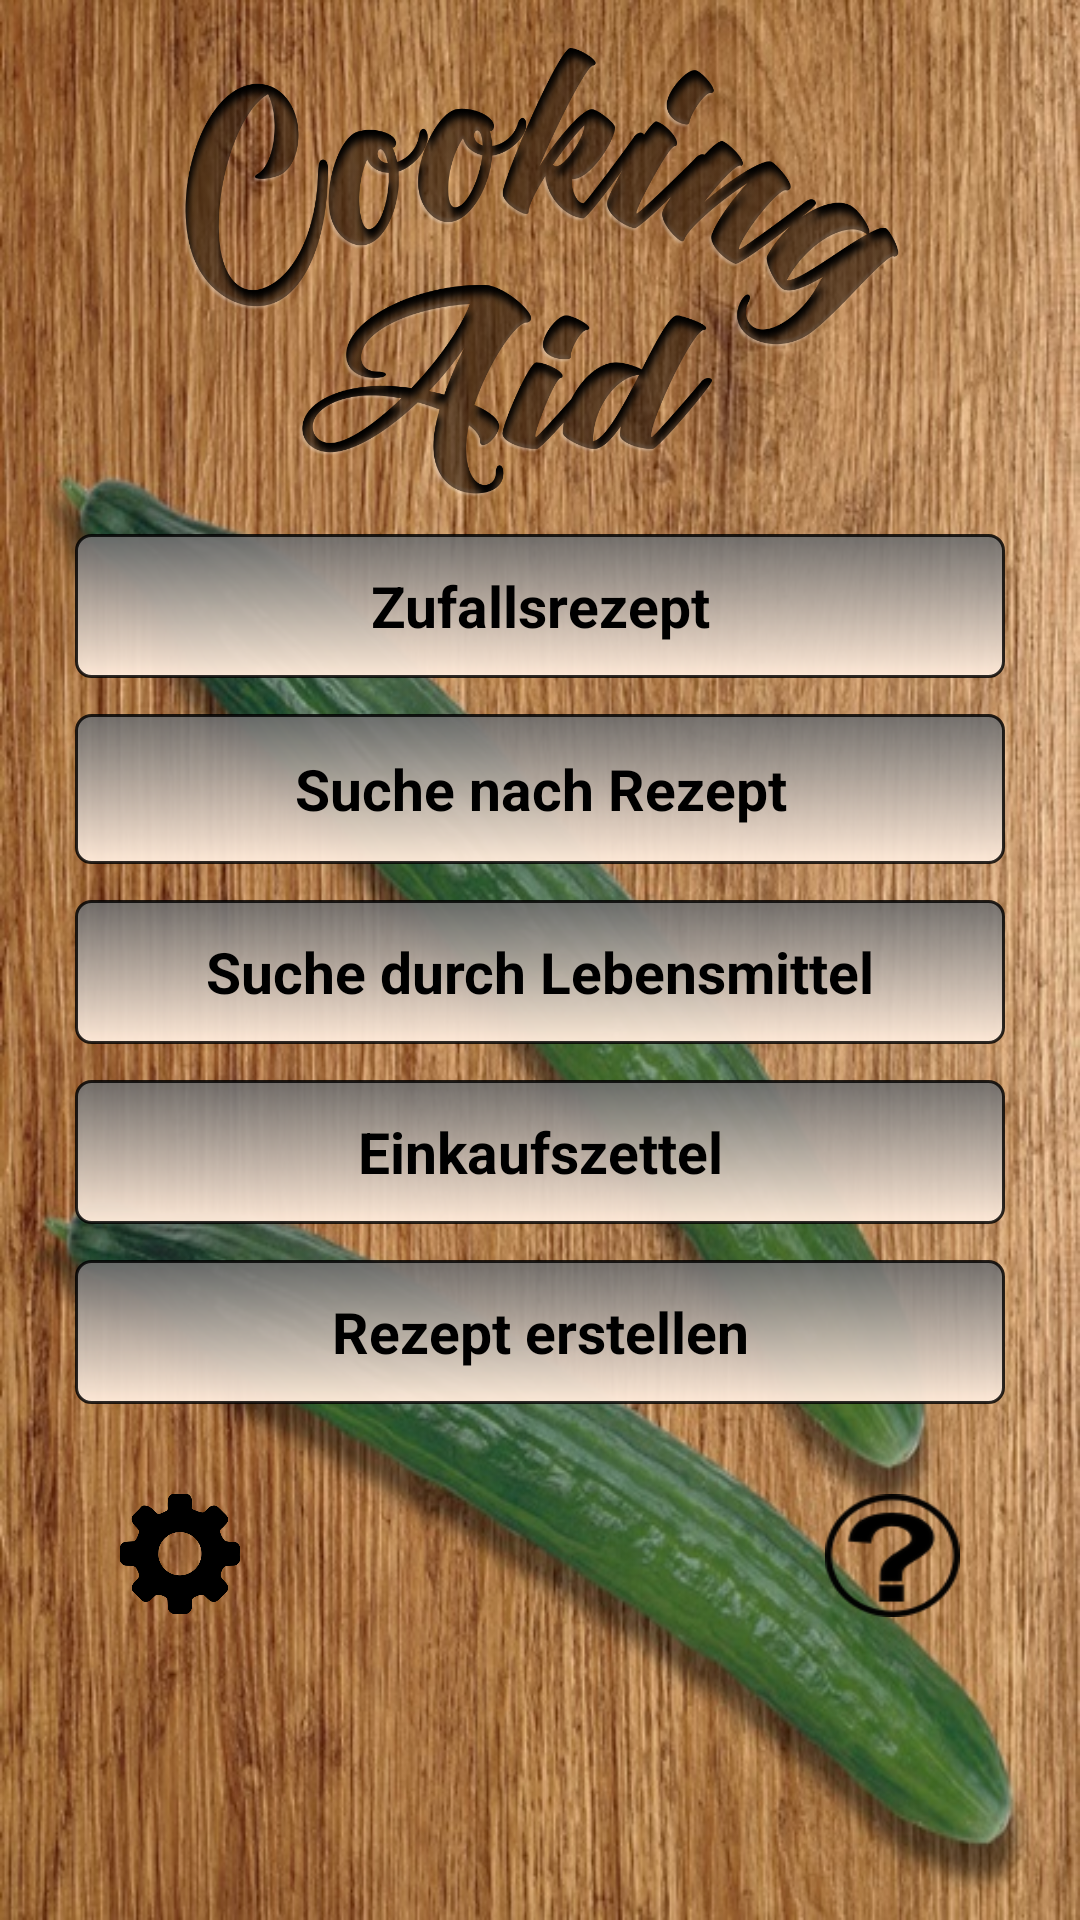

Reconstruct the res/layout file that produces this screen, plus the resources it refers to.
<!-- AndroidManifest.xml: application theme AppTheme -->
<!-- res/layout/activity_main.xml -->
<?xml version="1.0" encoding="utf-8"?>
<LinearLayout xmlns:app="http://schemas.android.com/apk/res-auto"
    xmlns:tools="http://schemas.android.com/tools"
    xmlns:android="http://schemas.android.com/apk/res/android"
    android:id="@+id/activity_main"
    android:layout_width="match_parent"
    android:layout_height="match_parent"
    android:background="@drawable/gurken2"
    android:orientation="vertical"


    tools:context="com.example.paul.myapplication.MainActivity">


    <ImageView
        android:id="@+id/imageView"
        android:layout_width="match_parent"
        android:layout_height="150dp"
        android:layout_marginBottom="12dp"
        android:layout_marginEnd="10dp"
        android:layout_marginStart="10dp"
        android:layout_marginTop="16dp"
        app:srcCompat="@drawable/cookingaid6" />

    <LinearLayout
        android:layout_width="match_parent"
        android:layout_height="320dp"
        android:orientation="vertical"
        android:layout_marginRight="20dp"
        android:layout_marginLeft="20dp"
        >

        <Button
            android:id="@+id/zufall"
            style="@style/ButtonStyle"
            android:layout_width="match_parent"
            android:layout_height="wrap_content"
            android:layout_marginBottom="12dp"
            android:text="@string/zufall"
       />

        <Button
            android:id="@+id/suche_nach_rezept"
            style="@style/ButtonStyle"
            android:layout_width="match_parent"
            android:layout_height="50dp"
            android:layout_marginBottom="12dp"
            android:text="@string/suche_nach_rezept"
            />

        <Button
            android:id="@+id/suche_durch_lebensmittel"
            style="@style/ButtonStyle"
            android:layout_width="match_parent"
            android:layout_height="wrap_content"
            android:layout_marginBottom="12dp"
            android:text="@string/suche_durch_lebensmittel"
         />

        <Button
            android:id="@+id/einkaufszettel"
            style="@style/ButtonStyle"
            android:layout_width="match_parent"
            android:layout_height="wrap_content"
            android:layout_marginBottom="12dp"
            android:text="@string/einkaufszettel"
 />

        <Button
            android:id="@+id/erstellen"
            style="@style/ButtonStyle"
            android:layout_width="match_parent"
            android:layout_height="wrap_content"
            android:text="@string/erstellen"

         />


    </LinearLayout>


    <RelativeLayout
        android:layout_width="wrap_content"
        android:layout_height="match_parent"
        android:layout_marginLeft="20dp"
        android:layout_marginRight="20dp">

    <Button
        android:id="@+id/infoHilfe"
        style="@style/ButtonStyleHilfe"
        android:layout_width="45dp"
        android:layout_height="41dp"
        android:layout_alignParentRight="true"

        />

    <Button
        android:id="@+id/einstellungen"
        style="@style/ButtonStyleEinstellungen"
        android:layout_width="40dp"
        android:layout_height="40dp"
        android:layout_alignParentLeft="true"

        />


    </RelativeLayout>



</LinearLayout>
<!-- resources referenced by this layout -->
<resources>
  <!-- drawable cookingaid6: png bitmap (drawable, 364983 bytes) -->
  <!-- drawable gurken2: jpg bitmap (drawable, 185483 bytes) -->
  <string name="einkaufszettel">Einkaufszettel</string>
  <string name="erstellen">Rezept erstellen</string>
  <string name="suche_durch_lebensmittel">Suche durch Lebensmittel</string>
  <string name="suche_nach_rezept">Suche nach Rezept</string>
  <string name="zufall">Zufallsrezept</string>
  <style name="ButtonStyle" parent="@android:style/Widget.Button">
          <item name="android:layout_width">fill_parent</item>
          <item name="android:textSize">19sp</item>
          <item name="android:padding">9dp</item>
          <item name="android:textStyle">bold</item>
          <item name="android:gravity">center</item>
          <item name="android:background">@drawable/button2</item>
          <item name="android:layout_gravity">center</item>
          <item name="android:layout_marginRight">5dp</item>
          <item name="android:layout_marginLeft">5dp</item>
  
  
      </style>
  <style name="ButtonStyleEinstellungen" parent="@android:style/Widget.Button">
          <item name="android:padding">10dp</item>
          <item name="android:layout_width">50dp</item>
          <item name="android:layout_marginLeft">20dp</item>
          <item name="android:layout_marginRight">20dp</item>
          <item name="android:layout_marginBottom">8dp</item>
          <item name="android:background">@drawable/einstellungen_zeichen2</item>
      </style>
  <style name="ButtonStyleHilfe" parent="@android:style/Widget.Button">
          <item name="android:padding">10dp</item>
          <item name="android:layout_width">50dp</item>
          <item name="android:layout_marginLeft">20dp</item>
          <item name="android:layout_marginRight">20dp</item>
          <item name="android:layout_marginBottom">8dp</item>
          <item name="android:background">@drawable/hilfe_fragezeichen6</item>
      </style>
  <style name="AppTheme" parent="Theme.AppCompat.NoActionBar">
          
          <item name="colorPrimary">@color/colorPrimary</item>
          <item name="colorPrimaryDark">@color/colorPrimaryDark</item>
          <item name="colorAccent">@color/colorAccent</item>
  
  
      </style>
  <!-- drawable button2 (drawable) -->
  <?xml version="1.0" encoding="utf-8"?>
  <shape xmlns:android="http://schemas.android.com/apk/res/android"
  android:shape="rectangle">
  <gradient android:startColor="#ea6c6c6c"
      android:endColor="#f7ffebda"
      android:angle="270" />
  <stroke android:width="1dp" android:color="#d0000000"/>
  <corners android:radius="5dp" />
  
  </shape>
  <!-- drawable einstellungen_zeichen2: png bitmap (drawable, 11431 bytes) -->
  <!-- drawable hilfe_fragezeichen6: png bitmap (drawable, 2538 bytes) -->
  <color name="colorPrimary">#3f51b5</color>
  <color name="colorPrimaryDark">#303F9F</color>
  <color name="colorAccent">#000</color>
</resources>
